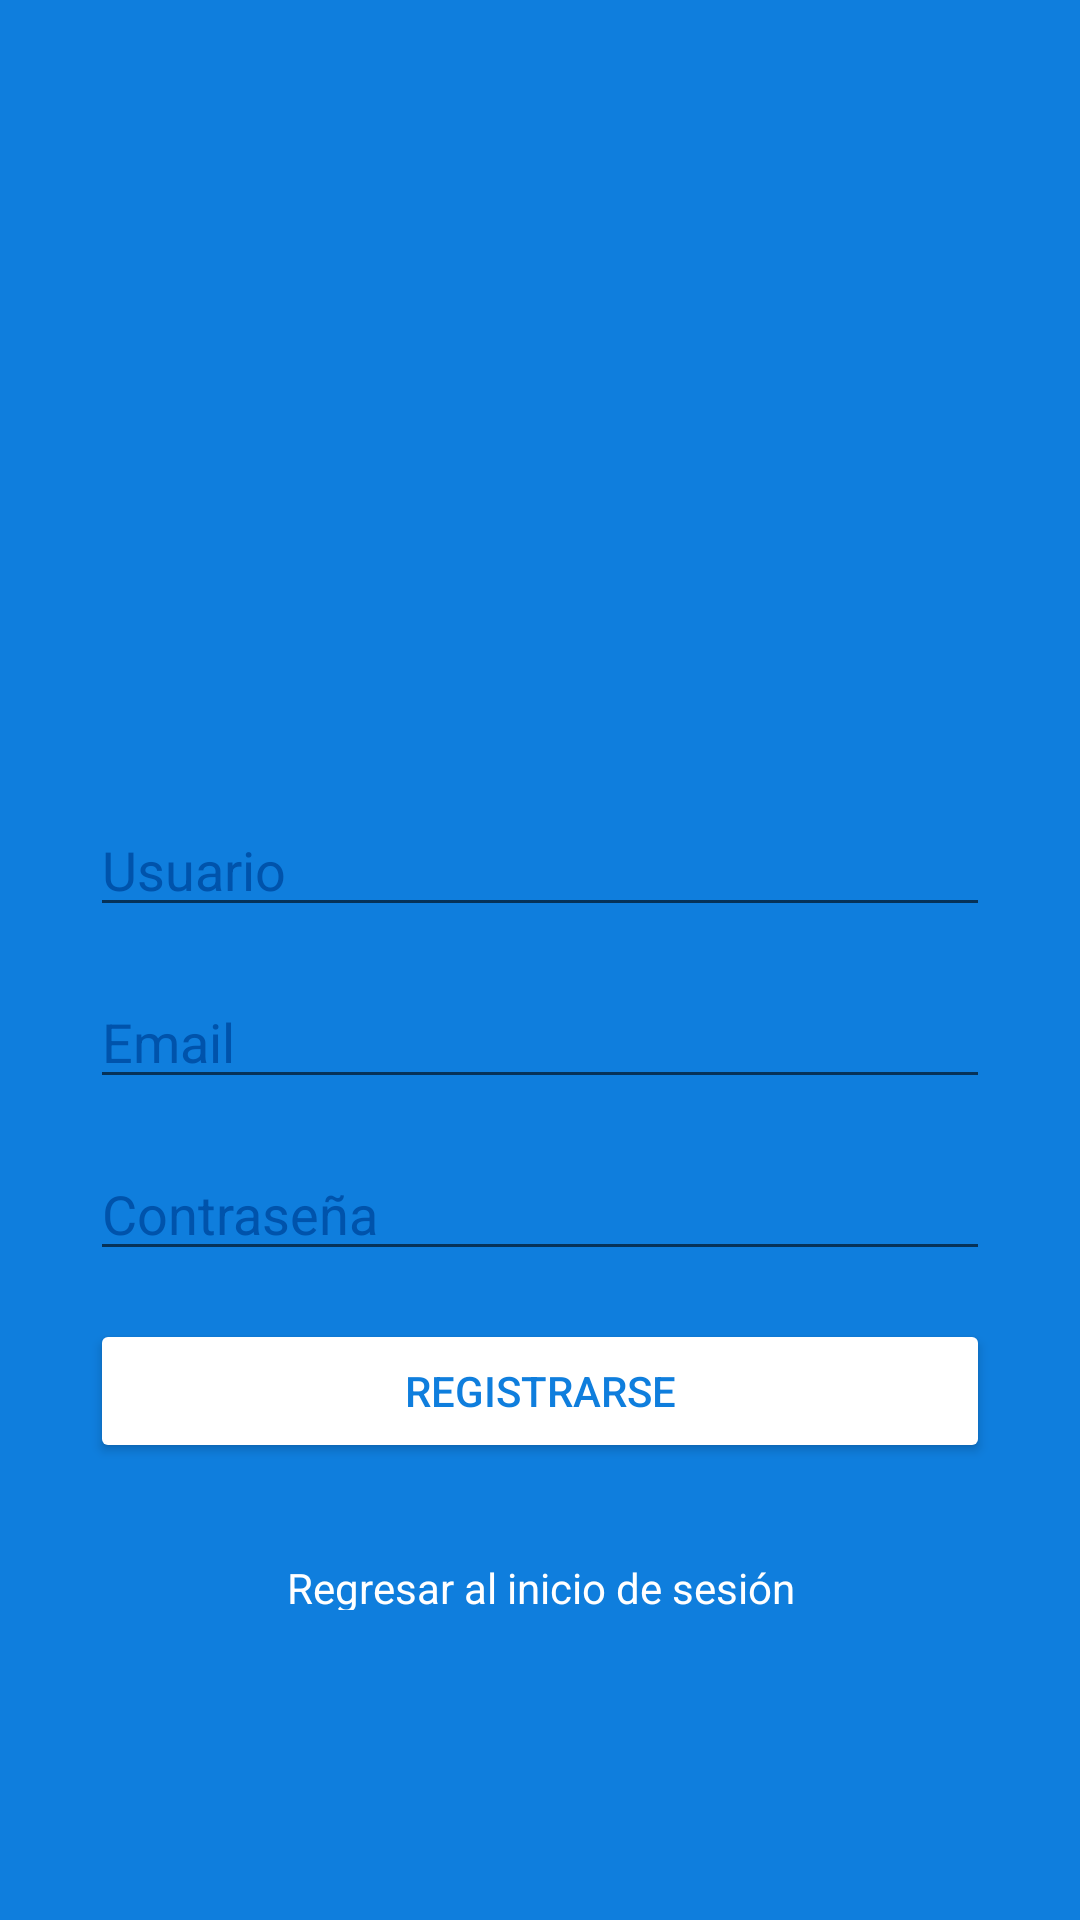

Layout XML and referenced resources for this Android screen:
<!-- AndroidManifest.xml: application theme Theme.MiniTwitter -->
<!-- res/layout/activity_sign_up.xml -->
<?xml version="1.0" encoding="utf-8"?>
<androidx.constraintlayout.widget.ConstraintLayout xmlns:android="http://schemas.android.com/apk/res/android"
    xmlns:app="http://schemas.android.com/apk/res-auto"
    xmlns:tools="http://schemas.android.com/tools"
    android:layout_width="match_parent"
    android:layout_height="match_parent"
    android:background="@color/colorAzul"
    tools:context=".SignUpActivity">

    <ImageView
        android:id="@+id/imageView"
        android:layout_width="300dp"
        android:layout_height="100dp"
        app:layout_constraintBottom_toTopOf="@+id/editTextUsuario"
        app:layout_constraintEnd_toEndOf="parent"
        app:layout_constraintHorizontal_bias="0.5"
        app:layout_constraintStart_toStartOf="parent"
        app:layout_constraintTop_toTopOf="parent"
        app:layout_constraintVertical_chainStyle="packed"
        app:srcCompat="@drawable/ic_logo_minitwitter_white" />

    <EditText
        android:id="@+id/editTextUsuario"
        android:layout_width="300dp"
        android:layout_height="wrap_content"
        android:layout_marginTop="64dp"
        android:ems="10"
        android:hint="@string/hint_usuario"
        android:inputType="textPersonName"
        android:textColor="@color/white"
        android:textColorHighlight="@color/colorAzulDark"
        android:textColorHint="@color/colorAzulDark"
        app:layout_constraintBottom_toTopOf="@+id/editTextEmail"
        app:layout_constraintEnd_toEndOf="@+id/imageView"
        app:layout_constraintHorizontal_bias="0.5"
        app:layout_constraintStart_toStartOf="@+id/imageView"
        app:layout_constraintTop_toBottomOf="@+id/imageView" />

    <EditText
        android:id="@+id/editTextEmail"
        android:layout_width="300dp"
        android:layout_height="wrap_content"
        android:layout_marginTop="16dp"
        android:ems="10"
        android:hint="@string/hint_email"
        android:inputType="textEmailAddress"
        android:textColor="@color/white"
        android:textColorHighlight="@color/colorAzulDark"
        android:textColorHint="@color/colorAzulDark"
        app:layout_constraintBottom_toTopOf="@+id/editTextPassword"
        app:layout_constraintEnd_toEndOf="@+id/editTextUsuario"
        app:layout_constraintHorizontal_bias="0.5"
        app:layout_constraintStart_toStartOf="@+id/editTextUsuario"
        app:layout_constraintTop_toBottomOf="@+id/editTextUsuario" />

    <EditText
        android:id="@+id/editTextPassword"
        android:layout_width="300dp"
        android:layout_height="wrap_content"
        android:layout_marginTop="16dp"
        android:ems="10"
        android:hint="@string/hint_password"
        android:inputType="textPassword"
        android:textColor="@color/white"
        android:textColorHighlight="@color/colorAzulDark"
        android:textColorHint="@color/colorAzulDark"
        app:layout_constraintBottom_toTopOf="@+id/buttonSignUp"
        app:layout_constraintEnd_toEndOf="@+id/editTextEmail"
        app:layout_constraintHorizontal_bias="0.5"
        app:layout_constraintStart_toStartOf="@+id/editTextEmail"
        app:layout_constraintTop_toBottomOf="@+id/editTextEmail" />

    <Button
        android:id="@+id/buttonSignUp"
        android:layout_width="300dp"
        android:layout_height="wrap_content"
        android:layout_marginTop="16dp"
        android:backgroundTint="@android:color/white"
        android:text="@string/btn_signup"
        android:textColor="@color/colorAzul"
        app:layout_constraintBottom_toTopOf="@+id/textViewBackLogin"
        app:layout_constraintEnd_toEndOf="@+id/editTextPassword"
        app:layout_constraintHorizontal_bias="0.5"
        app:layout_constraintStart_toStartOf="@+id/editTextPassword"
        app:layout_constraintTop_toBottomOf="@+id/editTextPassword" />

    <TextView
        android:id="@+id/textViewBackLogin"
        android:layout_width="303dp"
        android:layout_height="17dp"
        android:layout_marginTop="32dp"
        android:gravity="center"
        android:text="@string/text_go_login"
        android:textColor="@color/white"
        app:layout_constraintBottom_toBottomOf="parent"
        app:layout_constraintEnd_toEndOf="@+id/buttonSignUp"
        app:layout_constraintHorizontal_bias="0.5"
        app:layout_constraintStart_toStartOf="@+id/buttonSignUp"
        app:layout_constraintTop_toBottomOf="@+id/buttonSignUp" />


</androidx.constraintlayout.widget.ConstraintLayout>
<!-- resources referenced by this layout -->
<resources>
  <color name="colorAzul">#0F7EDD</color>
  <color name="colorAzulDark">#0053ab</color>
  <color name="white">#FFFFFFFF</color>
  <string name="btn_signup">Registrarse</string>
  <string name="hint_email">Email</string>
  <string name="hint_password">Contraseña</string>
  <string name="hint_usuario">Usuario</string>
  <string name="text_go_login">Regresar al inicio de sesión</string>
  <style name="Theme.MiniTwitter" parent="Theme.MaterialComponents.DayNight">
          
          <item name="colorPrimary">@color/colorAzul</item>
          <item name="colorPrimaryVariant">@color/gris</item>
          <item name="colorOnPrimary">@color/white</item>
          
          <item name="colorSecondary">@color/colorAzulDark</item>
          <item name="colorSecondaryVariant">@color/colorAzul</item>
          <item name="colorOnSecondary">@color/white</item>
          
          <item name="android:statusBarColor" tools:targetApi="l">?attr/colorPrimaryVariant</item>
          
  
      </style>
  <color name="gris">#DDDDDD</color>
</resources>
